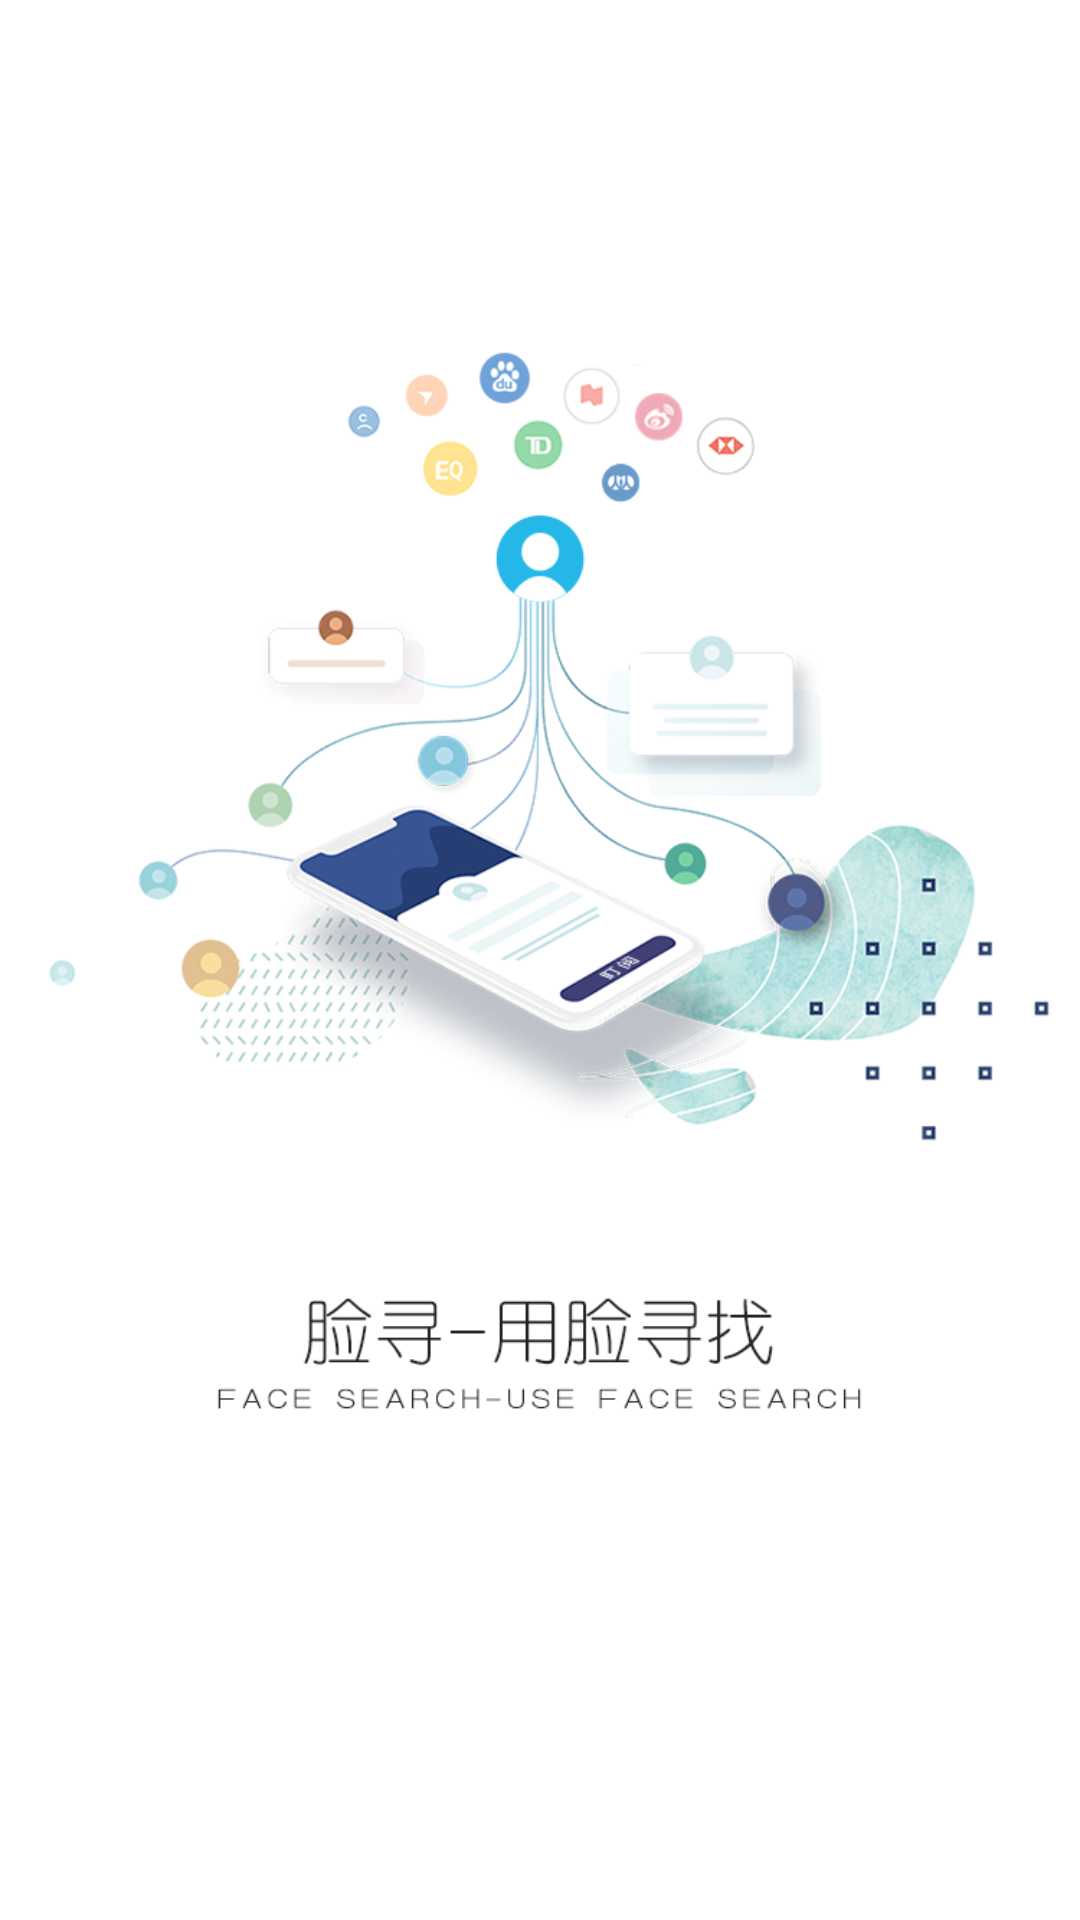

Produce the Android XML layout that renders to this screen, including the resource entries it uses.
<!-- AndroidManifest.xml: application theme AppTheme -->
<!-- res/layout/activity_welcom.xml -->
<?xml version="1.0" encoding="utf-8"?>
<RelativeLayout xmlns:android="http://schemas.android.com/apk/res/android"
    android:layout_width="match_parent"
    android:layout_height="match_parent"
    android:id="@+id/relativeLayout"
    >

    <ImageView
        android:layout_width="match_parent"
        android:layout_height="match_parent"
        android:scaleType="centerCrop"
        android:src="@mipmap/welcome_bg" />

    <ImageView
        android:id="@+id/image_dou"
        android:layout_width="wrap_content"
        android:layout_height="wrap_content"
        android:layout_alignParentBottom="true"
        android:layout_centerHorizontal="true"
        android:layout_marginBottom="@dimen/dp_25" />

</RelativeLayout>
<!-- resources referenced by this layout -->
<resources>
  <!-- mipmap welcome_bg: png bitmap (mipmap-xhdpi, 167259 bytes) -->
  <style name="AppTheme" parent="Theme.AppCompat.Light.DarkActionBar">
          
          <item name="colorPrimary">@color/colorPrimary</item>
          <item name="colorPrimaryDark">@color/colorPrimaryDark</item>
          <item name="colorAccent">@color/colorAccent</item>
      </style>
  <color name="colorPrimary">#008577</color>
  <color name="colorPrimaryDark">#00574B</color>
  <color name="colorAccent">#D81B60</color>
</resources>
